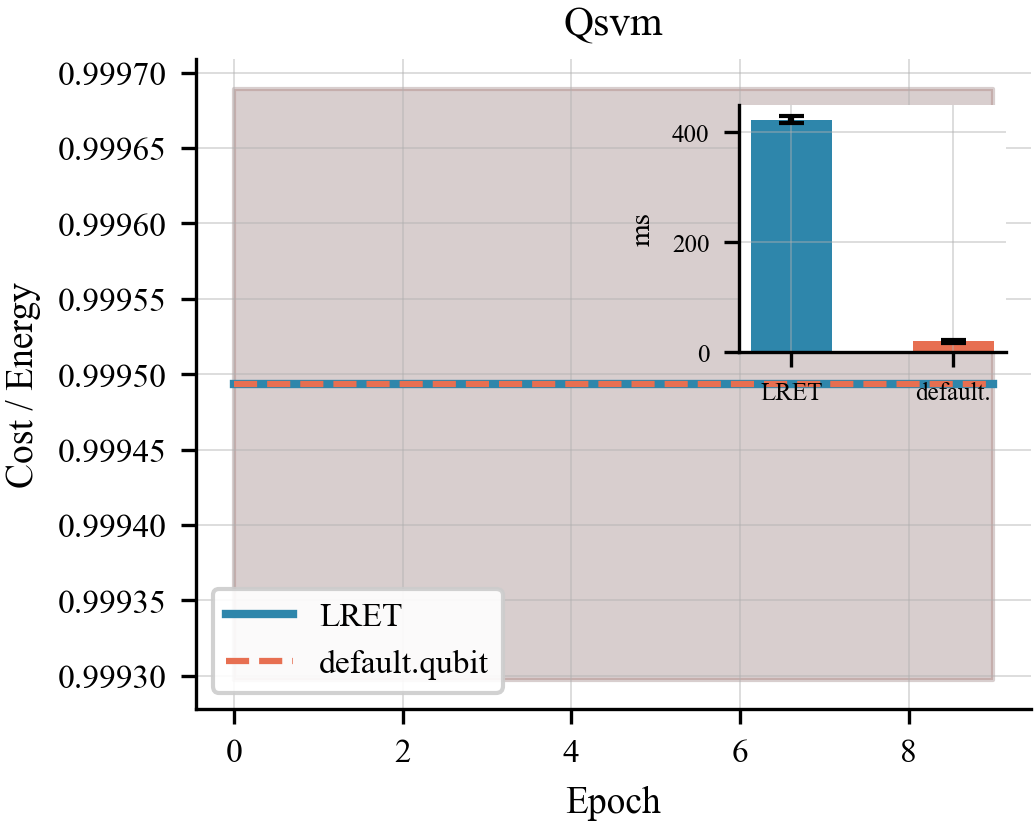

The file beside this chart, header and first rows:
algo, epoch, lret_t0, lret_t1, comp_t0, comp_t1
qsvm, 0, 0.9993, 0.9997, 0.9993, 0.9997
qsvm, 1, 0.9993, 0.9997, 0.9993, 0.9997
qsvm, 2, 0.9993, 0.9997, 0.9993, 0.9997
qsvm, 3, 0.9993, 0.9997, 0.9993, 0.9997
qsvm, 4, 0.9993, 0.9997, 0.9993, 0.9997
qsvm, 5, 0.9993, 0.9997, 0.9993, 0.9997
qsvm, 6, 0.9993, 0.9997, 0.9993, 0.9997
qsvm, 7, 0.9993, 0.9997, 0.9993, 0.9997
qsvm, 8, 0.9993, 0.9997, 0.9993, 0.9997
qsvm, 9, 0.9993, 0.9997, 0.9993, 0.9997
